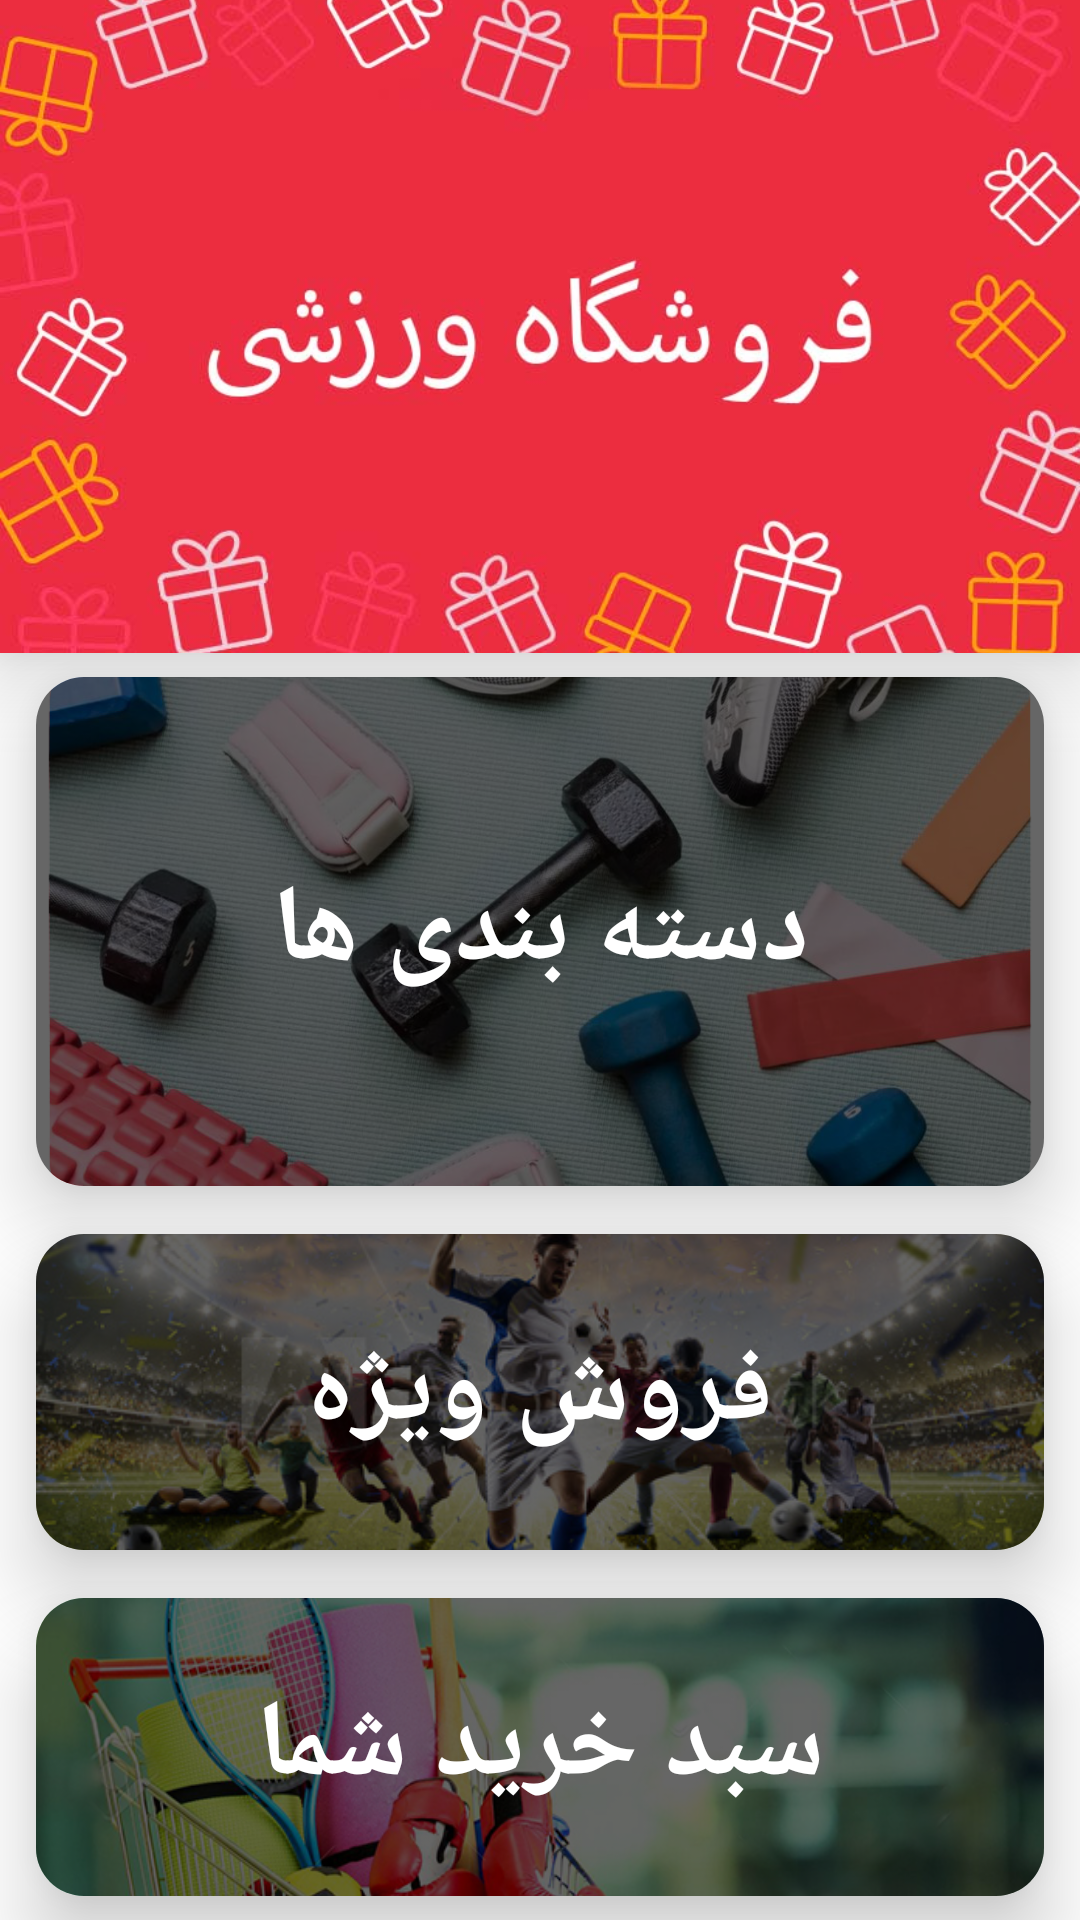

Produce the Android XML layout that renders to this screen, including the resource entries it uses.
<!-- AndroidManifest.xml: application theme Theme.SportShopApplication -->
<!-- res/layout/home_fragment.xml -->
<?xml version="1.0" encoding="utf-8"?>
<androidx.constraintlayout.widget.ConstraintLayout xmlns:android="http://schemas.android.com/apk/res/android"
    xmlns:app="http://schemas.android.com/apk/res-auto"
    xmlns:tools="http://schemas.android.com/tools"
    android:layout_width="match_parent"
    android:layout_height="match_parent"
    android:background="@color/secondaryLightColor">

    <com.google.android.material.card.MaterialCardView
        android:id="@+id/sport_shop_banner"
        android:layout_width="0dp"
        android:layout_height="0dp"
        android:clickable="true"
        android:focusable="true"
        app:cardElevation="16dp"
        app:cardCornerRadius="0dp"
        app:layout_constraintBottom_toTopOf="@+id/guideline5"
        app:layout_constraintEnd_toEndOf="parent"
        app:layout_constraintStart_toStartOf="parent"
        app:layout_constraintTop_toTopOf="parent"
        app:layout_constraintVertical_bias="0">

        <ImageView
            android:layout_gravity="top"
            android:id="@+id/special_sale_image"
            android:layout_width="match_parent"
            android:layout_height="match_parent"
            android:scaleType="centerCrop"
            android:src="@drawable/sport_shop_banner" />
    </com.google.android.material.card.MaterialCardView>


    <androidx.constraintlayout.widget.Guideline
        android:id="@+id/guideline4"
        android:layout_width="wrap_content"
        android:layout_height="wrap_content"
        android:orientation="vertical"
        app:layout_constraintGuide_percent="0.5" />

    <com.google.android.material.card.MaterialCardView
        android:id="@+id/category_btn"
        style="@style/home_page_cards_style"
        android:clickable="true"
        android:focusable="true"
        app:layout_constraintBottom_toTopOf="@+id/guideline6"
        app:layout_constraintEnd_toStartOf="@+id/guideline10"
        app:layout_constraintStart_toStartOf="@+id/guideline9"
        app:layout_constraintTop_toTopOf="@+id/guideline5">

        <androidx.constraintlayout.widget.ConstraintLayout
            android:layout_width="match_parent"
            android:layout_height="match_parent">

            <ImageView

                android:layout_width="match_parent"
                android:layout_height="match_parent"
                android:scaleType="centerCrop"
                android:src="@drawable/sport_category_demo_image" />

            <FrameLayout
                android:layout_width="match_parent"
                android:layout_height="match_parent"
                android:background="#99000000" />

            <TextView
                android:layout_width="match_parent"
                android:layout_height="match_parent"
                android:gravity="center"
                android:text="@string/category"
                android:textAppearance="@style/TextAppearance.AppCompat.Large"
                android:textColor="@color/secondaryLightColor"
                android:textStyle="bold"
                app:autoSizeMaxTextSize="36sp"
                app:autoSizeTextType="uniform" />
        </androidx.constraintlayout.widget.ConstraintLayout>
    </com.google.android.material.card.MaterialCardView>

    <com.google.android.material.card.MaterialCardView
        android:id="@+id/special_sale_btn"
        style="@style/home_page_cards_style"
        android:clickable="true"
        android:focusable="true"
        app:layout_constraintBottom_toTopOf="@+id/guideline7"
        app:layout_constraintEnd_toStartOf="@+id/guideline10"
        app:layout_constraintStart_toStartOf="@+id/guideline9"
        app:layout_constraintTop_toTopOf="@+id/guideline6">

        <androidx.constraintlayout.widget.ConstraintLayout

            android:layout_width="match_parent"
            android:layout_height="match_parent">

            <ImageView
                android:layout_width="match_parent"
                android:layout_height="match_parent"
                android:scaleType="centerCrop"
                android:src="@drawable/special_sale_wallpaper" />

            <FrameLayout
                android:layout_width="match_parent"
                android:layout_height="match_parent"
                android:background="#99000000" />

            <TextView
                android:layout_width="match_parent"
                android:layout_height="match_parent"
                android:gravity="center"
                android:text="@string/special_sale"
                android:textAppearance="@style/TextAppearance.AppCompat.Large"
                android:textColor="@color/secondaryLightColor"
                android:textStyle="bold"
                app:autoSizeMaxTextSize="36sp"
                app:autoSizeTextType="uniform" />
        </androidx.constraintlayout.widget.ConstraintLayout>
    </com.google.android.material.card.MaterialCardView>

    <com.google.android.material.card.MaterialCardView
        android:id="@+id/shopping_basket_btn"
        style="@style/home_page_cards_style"

        android:clickable="true"
        android:focusable="true"
        app:layout_constraintBottom_toBottomOf="parent"
        app:layout_constraintEnd_toStartOf="@+id/guideline10"
        app:layout_constraintStart_toStartOf="@+id/guideline9"
        app:layout_constraintTop_toTopOf="@+id/guideline7">

        <androidx.constraintlayout.widget.ConstraintLayout

            android:layout_width="match_parent"
            android:layout_height="match_parent">

            <ImageView
                android:layout_width="match_parent"
                android:layout_height="match_parent"
                android:scaleType="centerCrop"
                android:src="@drawable/sport_shop_basket_banner" />

            <FrameLayout
                android:layout_width="match_parent"
                android:layout_height="match_parent"
                android:background="#99000000" />

            <TextView
                android:layout_width="match_parent"
                android:layout_height="match_parent"
                android:gravity="center"
                android:text="@string/shopping_basket"
                android:textAppearance="@style/TextAppearance.AppCompat.Large"
                android:textColor="@color/secondaryLightColor"
                android:textStyle="bold"
                app:autoSizeMaxTextSize="36sp"
                app:autoSizeTextType="uniform" />
        </androidx.constraintlayout.widget.ConstraintLayout>
    </com.google.android.material.card.MaterialCardView>


    <androidx.constraintlayout.widget.Guideline
        android:id="@+id/guideline5"
        android:layout_width="wrap_content"
        android:layout_height="wrap_content"
        android:orientation="horizontal"
        app:layout_constraintGuide_percent="0.34" />

    <androidx.constraintlayout.widget.Guideline
        android:id="@+id/guideline6"
        android:layout_width="wrap_content"
        android:layout_height="wrap_content"
        android:orientation="horizontal"
        app:layout_constraintGuide_percent="0.63" />

    <androidx.constraintlayout.widget.Guideline
        android:id="@+id/guideline7"
        android:layout_width="wrap_content"
        android:layout_height="wrap_content"
        android:orientation="horizontal"
        app:layout_constraintGuide_percent="0.82" />

    <androidx.constraintlayout.widget.Guideline
        android:id="@+id/guideline9"
        android:layout_width="wrap_content"
        android:layout_height="wrap_content"
        android:orientation="vertical"
        app:layout_constraintGuide_begin="12dp" />

    <androidx.constraintlayout.widget.Guideline
        android:id="@+id/guideline10"
        android:layout_width="wrap_content"
        android:layout_height="wrap_content"
        android:orientation="vertical"
        app:layout_constraintGuide_end="12dp" />

    <FrameLayout
        android:elevation="60dp"
        android:id="@+id/frame_layout"
        android:layout_width="match_parent"
        android:layout_height="match_parent"/>


</androidx.constraintlayout.widget.ConstraintLayout>
<!-- resources referenced by this layout -->
<resources>
  <color name="secondaryLightColor">#ffffff</color>
  <!-- drawable special_sale_wallpaper: jpg bitmap (drawable, 148690 bytes) -->
  <!-- drawable sport_category_demo_image: png bitmap (drawable-v24, 733734 bytes) -->
  <!-- drawable sport_shop_banner: jpg bitmap (drawable, 68076 bytes) -->
  <!-- drawable sport_shop_basket_banner: jpg bitmap (drawable, 232012 bytes) -->
  <string name="category">دسته بندی ها</string>
  <string name="shopping_basket">سبد خرید شما</string>
  <string name="special_sale">فروش ویژه</string>
  <style name="home_page_cards_style">
          <item name="android:layout_width">0dp</item>
          <item name="android:layout_height">0dp</item>
          <item name="android:layout_marginBottom">8dp</item>
          <item name="android:layout_marginTop">8dp</item>
          <item name="cardCornerRadius">16dp</item>
          <item name="cardElevation">16dp</item>
      </style>
  <style name="Theme.SportShopApplication" parent="Theme.MaterialComponents.Light.NoActionBar.Bridge">
          
          <item name="colorPrimary">@color/primaryColor</item>
          <item name="colorPrimaryVariant">#AFAFAF</item>
          <item name="colorOnPrimary">@color/primaryTextColor</item>
          
          <item name="colorSecondary">@color/secondaryColor</item>
          <item name="colorSecondaryVariant">@color/secondaryDarkColor</item>
          <item name="colorOnSecondary">@color/secondaryTextColor</item>
          
          <item name="android:statusBarColor" tools:targetApi="l">#FFFFFF</item>
          <item name="android:windowLightStatusBar">true</item>
          
  
          <item name="statusBarBackground">#FFFFFF</item>
          <item name="statusBarForeground">#000000</item>
  
      </style>
  <color name="primaryColor">#F00032</color>
  <color name="primaryTextColor">#7C7C7C</color>
  <color name="secondaryColor">#E6E6E6</color>
  <color name="secondaryDarkColor">#202020</color>
  <color name="secondaryTextColor">#000000</color>
</resources>
